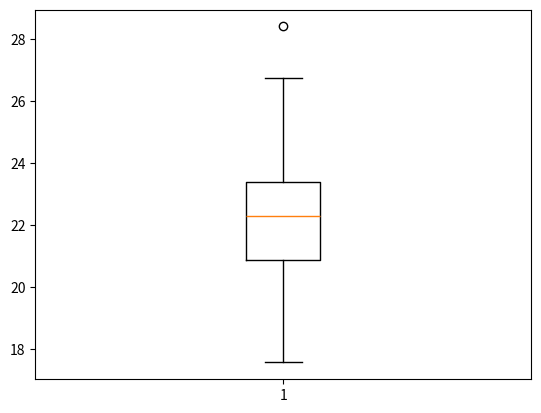

Here is the Python script that generated this plot: (Note: this script raises an exception after producing the figure.)
import numpy as np
import math, csv
import matplotlib.pyplot as plt

DISTANCE = 10
ANGLE = np.pi / 4;

AXIS_ROT_ANGLE = -np.pi / 2;
AXIS_TRANS = np.array([10, 0])

MEAN_SENSOR = np.array([DISTANCE, ANGLE])
COVARIANCE_SENSOR = np.array([[0.75 * 0.75, 0], [0, (np.pi / 90) * (np.pi / 90)]])

if __name__ == "__main__":
    samples_dist = np.random.multivariate_normal(MEAN_SENSOR, COVARIANCE_SENSOR, 100)

    # plt.boxplot([180 * s[1] / np.pi for s in samples_dist])

    samples_x = [d * math.cos(theta) for [d, theta] in samples_dist]
    samples_y = [d * math.sin(theta) for [d, theta] in samples_dist]

    samples_coord = [np.array(list(coords)) for coords in zip(samples_x, samples_y)]

    rotation_matrix = np.array(
        [[math.cos(AXIS_ROT_ANGLE), math.sin(AXIS_ROT_ANGLE)],
         [-math.sin(AXIS_ROT_ANGLE), math.cos(AXIS_ROT_ANGLE)],
        ]
    )
    trans_new_coord = np.matmul(AXIS_TRANS, rotation_matrix)

    mean_sensor_x = DISTANCE * math.cos(ANGLE)
    mean_sensor_y = DISTANCE * math.sin(ANGLE)

    mean_sensor_rotated = np.matmul(np.array([mean_sensor_x, mean_sensor_y]), rotation_matrix)
    mean_sensor_transformed = np.array([mean_sensor_rotated[0] - trans_new_coord[0],
                                        mean_sensor_rotated[1] - trans_new_coord[1]]
                                       )
    mean_sensor_transformed_dist = np.array( [np.linalg.norm(mean_sensor_transformed),
                                              math.atan2(mean_sensor_transformed[1], mean_sensor_transformed[0])]
                                             )

    samples_transformed_dist = np.random.multivariate_normal(mean_sensor_transformed_dist, COVARIANCE_SENSOR, 100)
    plt.boxplot([180 * s[1] / np.pi for s in samples_transformed_dist])
    plt.show()

    # samples_rotated = [np.matmul(s, rotation_matrix) for s in samples_coord]
    # samples_transformed_dist = [np.array([s[0] - trans_new_coord[0], s[1] - trans_new_coord[1]]) for s in samples_rotated]

    # samples_transformed_x = [s[0] for s in samples_transformed_dist]
    # samples_transformed_y = [s[1] for s in samples_transformed_dist]
    #
    # samples_transformed_dist = [np.array( [np.linalg.norm(s), math.atan2(s[1], s[0])] ) for s in samples_transformed_dist]
    # plt.boxplot([180 * s[1] / np.pi for s in samples_transformed_dist])

    # fig1, ax1 = plt.subplots()
    # ax1.set_title("Points in original axis")
    # ax1.scatter(samples_x, samples_y)
    #
    # fig2, ax2 = plt.subplots()
    # ax2.set_title("Points in transformed axis")
    # ax2.scatter(samples_transformed_x, samples_transformed_y)

    fieldnames = ['distance', 'angle']

    with open("data/sensor1.csv", mode='w') as csv_file:
        writer = csv.DictWriter(csv_file, fieldnames= fieldnames)
        writer.writeheader()

        for s in samples_dist:
            writer.writerow({
                'distance': round(s[0], 4),
                'angle': round(s[1], 4)
            })

    with open("data/sensor2.csv", mode='w') as csv_file:
        writer = csv.DictWriter(csv_file, fieldnames=fieldnames)
        writer.writeheader()

        for s in samples_transformed_dist:
            writer.writerow({
                'distance': round(s[0], 4),
                'angle': round(s[1], 4)
            })
